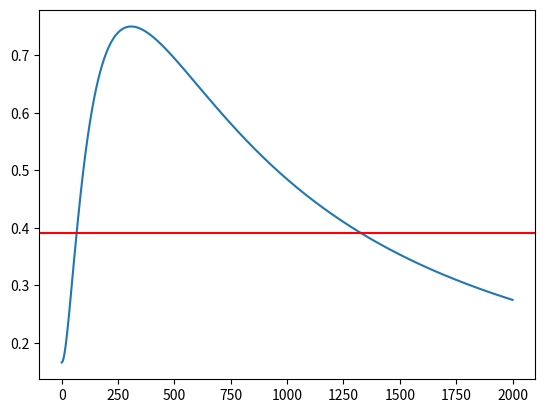

Write the Python code that produced this figure. (Note: this script raises an exception after producing the figure.)
"""
探究当两颗星星在同一象限时，尝试夹角与尝试z的函数的增减性
"""
import numpy as np
import matplotlib.pyplot as plt


def vector_angle(v1: np.ndarray, v2: np.ndarray) -> np.float64:
    """
    求两个向量夹角
    :param v1: 向量1
    :param v2: 向量2
    :return: 夹角（弧度制）
    """
    return np.arccos(np.dot(v1, v2) / (np.linalg.norm(v1) * np.linalg.norm(v2)))


def try_angle(z: np.float64) -> np.float64:
    """
    根据已有条件，代入一个z求夹角
    :param z: 尝试的z
    :return: z为该值时的夹角（弧度制）
    """
    # 天囷一 天苑一
    v1 = np.array([-97, 97.5, z])
    v2 = np.array([-412, 580.5, z])
    return vector_angle(v1, v2)


# 理论夹角
theta0 = 0.3906931771730551

# 绘制函数图像
x1 = np.linspace(0, 2000, 2000)
y1 = [try_angle(z) for z in x1]
plt.plot(x1, y1)
# 绘制理论夹角水平线
plt.axhline(theta0, color='r')

plt.savefig('../assets/monotonicity.jpg')
plt.show()
